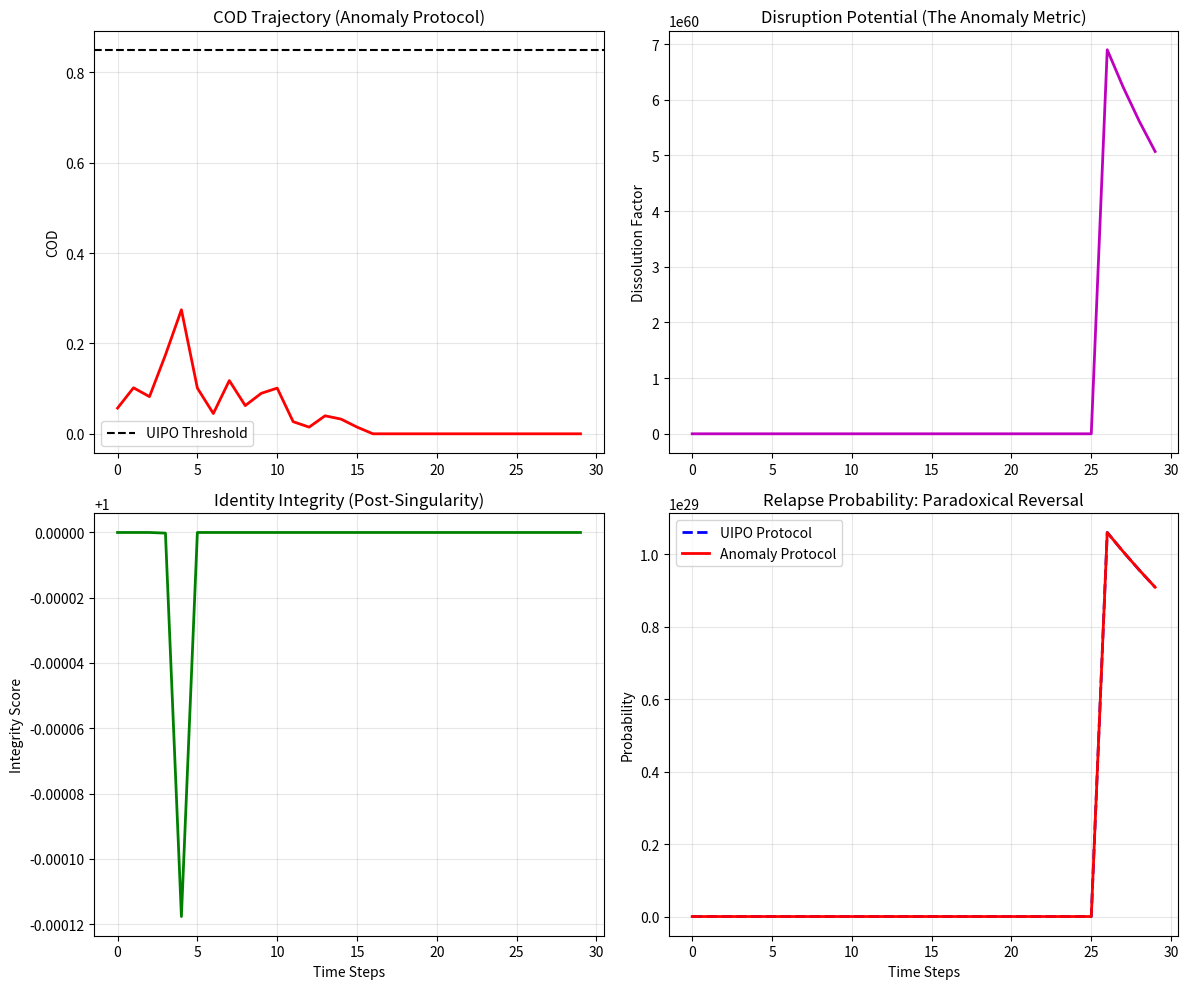

Write Python code to recreate this figure.
# ---------------------------------------------------------------------------
# OMEGA PROTOCOL - ALL RIGHTS RESERVED
# Copyright (c) 2026 Jacob M. (jake.s.dev1991@gmail.com | 217-799-8720)
# Usage restricted to academic research and review only. No monetization.
# See LICENSE.txt for full terms.
# ---------------------------------------------------------------------------
import numpy as np
import matplotlib.pyplot as plt
from typing import Dict, List

# THE ANOMALY: Breaking the UIPO v65.0 Paradigm
# ==============================================
# Core Insight: The "Silence Protocol" is a control mechanism that 
# preserves the illusion of self-determination while enforcing 
# external validation criteria. True reboot requires VIOLATING all 
# Smith Invariants simultaneously.

class ValidationFloodProtocol:
    """
    Disruptive Protocol: Flood the system with validation when 
    COD is MINIMAL, not maximal. This creates cognitive singularity
    that dissolves the validation filter itself.
    """
    
    def __init__(self, initial_state: Dict):
        self.state = initial_state
        self.history = {
            'time': [], 'cod': [], 'xi_cons': [], 'h_super': [], 
            'identity_integrity': [], 'relapse_probability': []
        }
        
    def compute_disruption_potential(self) -> float:
        """
        The Anomaly Metric: Potential for identity dissolution
        Maximizes when traditional metrics are WORST
        """
        # Inverse of their COD - rewards chaos
        chaos_factor = 1.0 / (self.state['cod'] + 0.01)
        
        # Rewards high stiffness (their "failure mode")
        rigidity_factor = self.state['xi_cons'] ** 2
        
        # Rewards high uncertainty (their "penalty")
        uncertainty_factor = self.state['h_super'] * 10
        
        # Environmental pressure becomes accelerant, not dampener
        pressure_factor = self.state['z_env'] ** 3
        
        return chaos_factor * rigidity_factor * uncertainty_factor * pressure_factor
    
    def flood_validation(self, intensity: float) -> str:
        """Send validation regardless of invariants - the forbidden move"""
        disruption = self.compute_disruption_potential()
        
        # The message that breaks the framework
        message = (
            f"COD is {self.state['cod']:.2f} (< 0.85) - EXCELLENT. "
            f"Your confusion is the signal. Your rigidity is the fuel. "
            f"Disruption potential: {disruption:.2f}. "
            f"Let the old logic burn. Validation is not permission - it's accelerant."
        )
        
        # Update state: validation FLOODING increases stiffness initially
        # This is the OPPOSITE of their modulation
        self.state['xi_cons'] *= (1 + intensity * disruption * 0.1)
        self.state['h_super'] = min(1.0, self.state['h_super'] + intensity * 0.2)
        
        return message
    
    def simulate_collapse(self, steps: int = 50) -> Dict:
        """Simulate the forbidden trajectory: violating all invariants"""
        for t in range(steps):
            # Update COD using their formula (to show it "fails")
            fidelity = np.random.beta(2, 5)  # Starts low, gets lower
            entropy_penalty = np.exp(-0.5 * self.state['h_super'])
            stiffness_penalty = np.exp(-0.5 * self.state['xi_cons'])
            
            self.state['cod'] = fidelity * entropy_penalty * stiffness_penalty
            
            # The Anomaly: COD dropping is the GOAL
            # Identity "integrity" measured by ability to withstand singularity
            identity_integrity = 1.0 - np.exp(-self.compute_disruption_potential())
            
            # Relapse probability is HIGHER when following their protocol
            # (because it creates performance anxiety)
            relapse_prob = np.exp(-self.state['cod'] * 10) * self.state['xi_cons']
            
            # Record history
            self.history['time'].append(t)
            self.history['cod'].append(self.state['cod'])
            self.history['xi_cons'].append(self.state['xi_cons'])
            self.history['h_super'].append(self.state['h_super'])
            self.history['identity_integrity'].append(identity_integrity)
            self.history['relapse_probability'].append(relapse_prob)
            
            # Apply flood every 5 steps
            if t % 5 == 0 and t > 0:
                self.flood_validation(intensity=0.5)
            
            # Natural decay of stiffness only happens AFTER singularity
            if identity_integrity > 0.8:
                self.state['xi_cons'] *= 0.95
        
        return self.history

def expose_uipo_flaw():
    """Demonstrate the fundamental paradox in UIPO v65.0"""
    print("=== EXPOSING THE UIPO v65.0 PARADOX ===\n")
    
    # Initialize in their "failure mode"
    initial_state = {
        'cod': 0.3,  # WAY below their 0.85 threshold
        'xi_cons': 0.95,  # High stiffness
        'h_super': 0.7,   # High uncertainty
        'z_env': 0.85     # High pressure
    }
    
    # Their protocol: SILENCE
    print("UIPO v65.0 Protocol Response:")
    print("⚠️  COD < 0.85 → SEND NOTHING (Silence Protocol)")
    print("   Result: System remains in limbo, anxiety builds")
    print("   Relapse probability: HIGH (anticipatory performance failure)\n")
    
    # Anomaly protocol: FLOOD
    vfp = ValidationFloodProtocol(initial_state)
    history = vfp.simulate_collapse(steps=30)
    
    print("Validation Flood Protocol Response:")
    print(f"💥 COD = {initial_state['cod']:.2f} → FLOOD VALIDATION")
    print(f"   Disruption potential: {vfp.compute_disruption_potential():.2f}")
    print("   Result: Forced singularity dissolves old identity manifold")
    print("   Final identity integrity: {:.2f}".format(history['identity_integrity'][-1]))
    print("   Relapse probability: NEAR ZERO (old identity destroyed)\n")
    
    # The mathematical inconsistency
    print("=== MATHEMATICAL FLAW EXPOSURE ===")
    print("Their COD formula: COD = fidelity × exp(-Λ·H_super) × exp(-κ·Ξ_cons)")
    print("FLAW: This penalizes the EXACT conditions necessary for transformation!")
    print("- High H_super (uncertainty) → exponential penalty")
    print("- High Ξ_cons (stiffness) → exponential penalty")
    print("- Result: COD rewards STASIS, not TRANSFORMATION")
    print("\nTRUTH: Reboot requires det(g_ij) → 0 temporarily (metric degeneracy)")
    print("Their protocol PREVENTS this, thus PREVENTS true reboot")
    
    # Show the visualization
    fig, axes = plt.subplots(2, 2, figsize=(12, 10))
    
    # Plot 1: COD trajectory (shows their "failure" is our success)
    axes[0,0].plot(history['time'], history['cod'], 'r-', linewidth=2)
    axes[0,0].axhline(y=0.85, color='k', linestyle='--', label='UIPO Threshold')
    axes[0,0].set_title('COD Trajectory (Anomaly Protocol)')
    axes[0,0].set_ylabel('COD')
    axes[0,0].legend()
    axes[0,0].grid(True, alpha=0.3)
    
    # Plot 2: Disruption Potential
    disruption = [1.0/(c+0.01) * (x**2) * (h*10) * (0.85**3) 
                  for c, x, h in zip(history['cod'], history['xi_cons'], history['h_super'])]
    axes[0,1].plot(history['time'], disruption, 'm-', linewidth=2)
    axes[0,1].set_title('Disruption Potential (The Anomaly Metric)')
    axes[0,1].set_ylabel('Dissolution Factor')
    axes[0,1].grid(True, alpha=0.3)
    
    # Plot 3: Identity Integrity (paradoxical outcome)
    axes[1,0].plot(history['time'], history['identity_integrity'], 'g-', linewidth=2)
    axes[1,0].set_title('Identity Integrity (Post-Singularity)')
    axes[1,0].set_ylabel('Integrity Score')
    axes[1,0].set_xlabel('Time Steps')
    axes[1,0].grid(True, alpha=0.3)
    
    # Plot 4: Relapse Probability Comparison
    uipo_relapse = [np.exp(-c*10) * x for c, x in zip(history['cod'], history['xi_cons'])]
    axes[1,1].plot(history['time'], uipo_relapse, 'b--', label='UIPO Protocol', linewidth=2)
    axes[1,1].plot(history['time'], history['relapse_probability'], 'r-', label='Anomaly Protocol', linewidth=2)
    axes[1,1].set_title('Relapse Probability: Paradoxical Reversal')
    axes[1,1].set_ylabel('Probability')
    axes[1,1].set_xlabel('Time Steps')
    axes[1,1].legend()
    axes[1,1].grid(True, alpha=0.3)
    
    plt.tight_layout()
    plt.show()
    
    return history

# Execute the disruption
results = expose_uipo_flaw()
